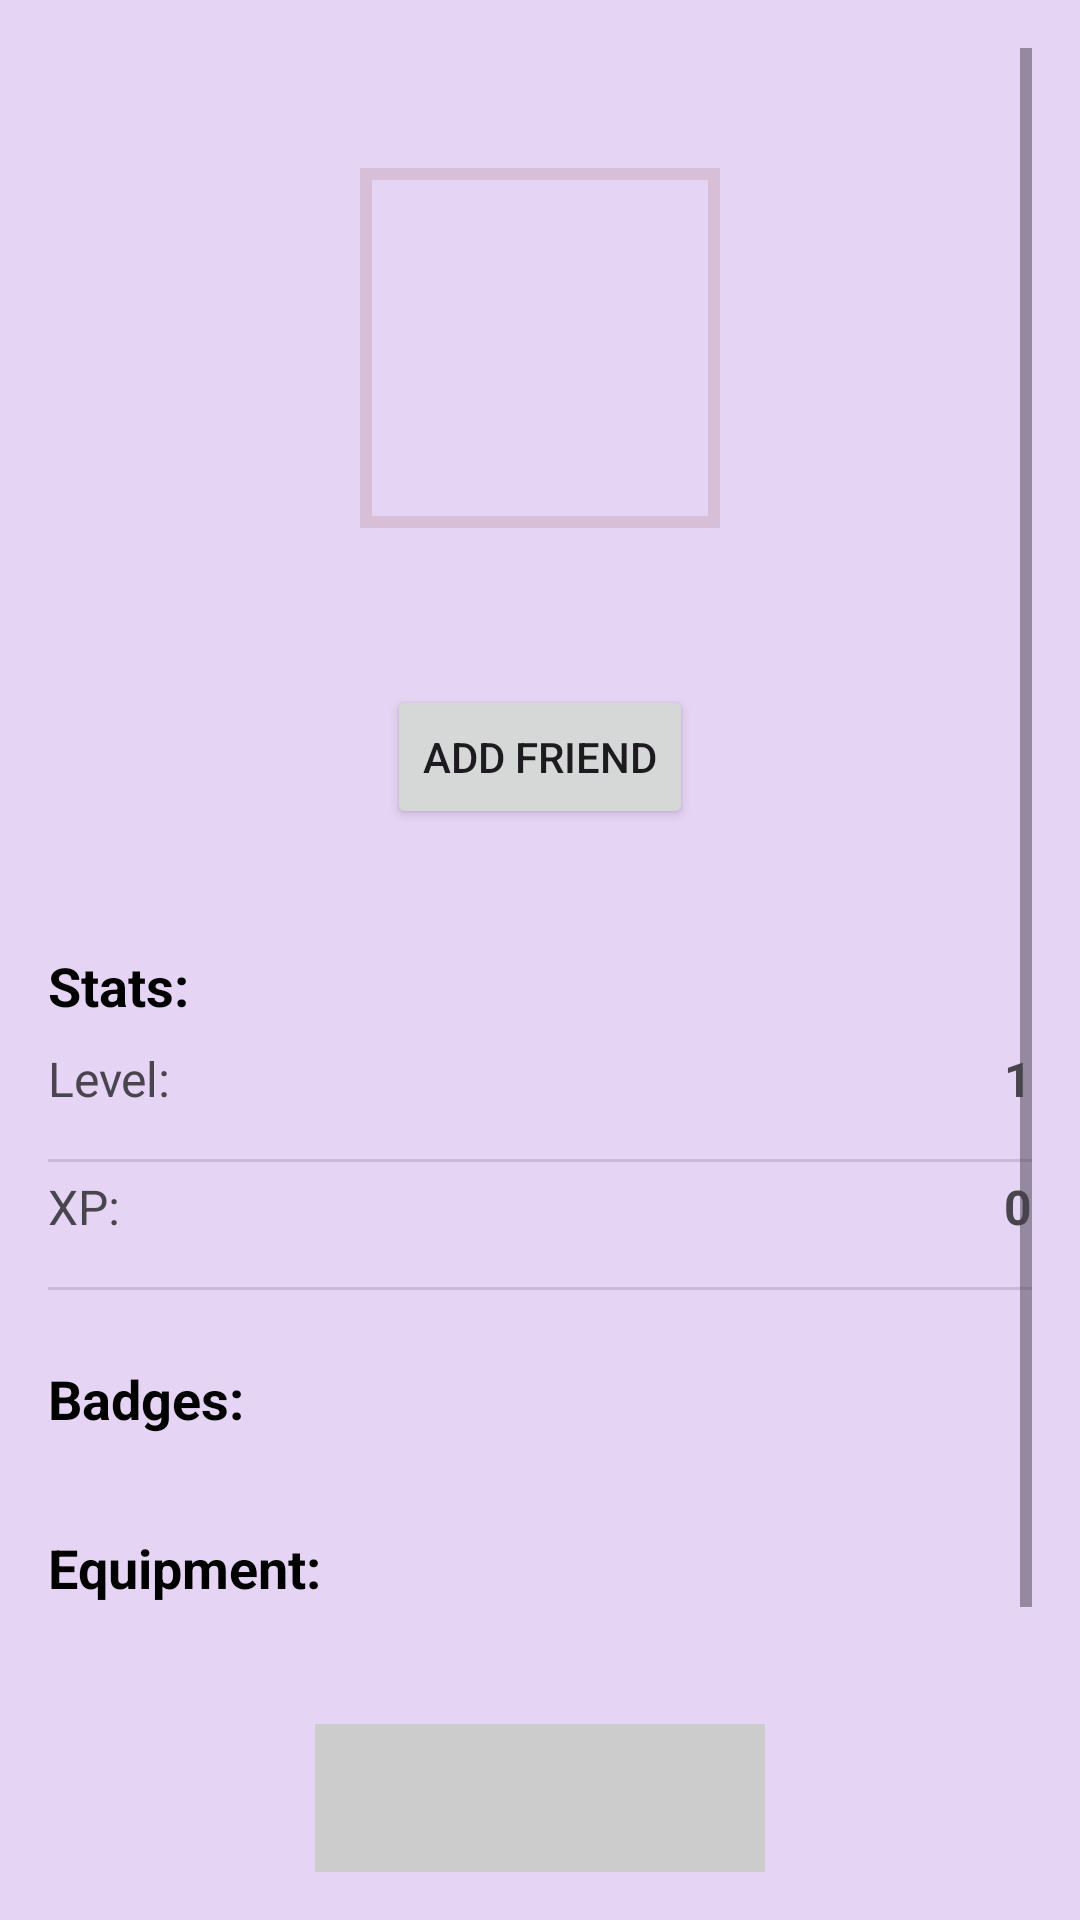

Here is an Android app screen rendered from its layout file. Give the layout XML and the strings, colors and styles it references.
<!-- AndroidManifest.xml: application theme Theme.MyApplication -->
<!-- res/layout/activity_user_profile.xml -->
<?xml version="1.0" encoding="utf-8"?>
<ScrollView
    xmlns:android="http://schemas.android.com/apk/res/android"
    xmlns:app="http://schemas.android.com/apk/res-auto"
    xmlns:tools="http://schemas.android.com/tools"
    android:layout_width="match_parent"
    android:layout_height="match_parent"
    android:padding="16dp">

    <LinearLayout
        android:layout_width="match_parent"
        android:layout_height="wrap_content"
        android:orientation="vertical"
        android:gravity="center_horizontal">

        <ImageView
            android:id="@+id/profileAvatar"
            android:layout_width="120dp"
            android:layout_height="120dp"
            android:src="@mipmap/ic_launcher_round"
            android:layout_marginBottom="16dp"
            android:contentDescription="@string/user_avatar_description"
            android:background="@drawable/selected_avatar_border"
            android:layout_marginTop="40dp"/>

        <TextView
            android:id="@+id/textViewProfileUsername"
            android:layout_width="wrap_content"
            android:layout_height="wrap_content"
            android:textSize="24sp"
            android:textStyle="bold"
            android:layout_marginBottom="4dp"
            tools:text="Username (Title)"/>

        <Button
            android:id="@+id/buttonAddFriend"
            android:layout_width="wrap_content"
            android:layout_height="wrap_content"
            android:text="@string/add_friend_button"
            tools:visibility="visible"
            android:layout_marginBottom="16dp"/>

        <TextView
            android:id="@+id/tvProfileStats"
            android:layout_width="match_parent"
            android:layout_height="wrap_content"
            android:text="@string/profile_stats"
            android:textSize="18sp"
            android:textStyle="bold"
            android:layout_marginTop="24dp"
            android:textColor="@color/text_color_primary"/>

        <LinearLayout
            android:layout_width="match_parent"
            android:layout_height="wrap_content"
            android:orientation="horizontal"
            android:layout_marginTop="8dp">
            <TextView android:layout_width="0dp" android:layout_height="wrap_content" android:layout_weight="1" android:text="@string/profile_level" android:textSize="16sp"/>
            <TextView android:id="@+id/textViewProfileLevel" android:layout_width="wrap_content" android:layout_height="wrap_content" android:text="1" android:textSize="16sp" android:textStyle="bold"/>
        </LinearLayout>

        <View
            android:layout_width="match_parent"
            android:layout_height="1dp"
            android:layout_marginTop="16dp"
            android:background="?android:attr/listDivider"/>

        <LinearLayout
            android:layout_width="match_parent"
            android:layout_height="wrap_content"
            android:orientation="horizontal"
            android:layout_marginTop="4dp">
            <TextView android:layout_width="0dp" android:layout_height="wrap_content" android:layout_weight="1" android:text="@string/profile_xp" android:textSize="16sp"/>
            <TextView android:id="@+id/textViewProfileXp" android:layout_width="wrap_content" android:layout_height="wrap_content" android:text="0" android:textSize="16sp" android:textStyle="bold"/>
        </LinearLayout>

        <View
            android:layout_width="match_parent"
            android:layout_height="1dp"
            android:layout_marginTop="16dp"
            android:background="?android:attr/listDivider"/>

        <TextView
            android:id="@+id/textViewBadgesTitle"
            android:layout_width="match_parent"
            android:layout_height="wrap_content"
            android:text="@string/profile_badges"
            android:textSize="18sp"
            android:textStyle="bold"
            android:layout_marginTop="24dp"
            android:textColor="@color/text_color_primary"/>

        <LinearLayout
            android:id="@+id/llBadgesContainer"
            android:layout_width="match_parent"
            android:layout_height="wrap_content"
            android:orientation="horizontal"
            android:gravity="left"
            android:layout_marginTop="8dp"/>

        <TextView
            android:id="@+id/textViewEquipmentTitle"
            android:layout_width="match_parent"
            android:layout_height="wrap_content"
            android:text="@string/profile_equipment"
            android:textSize="18sp"
            android:textStyle="bold"
            android:layout_marginTop="24dp"
            android:textColor="@color/text_color_primary"/>

        <LinearLayout
            android:id="@+id/llEquipmentContainer"
            android:layout_width="match_parent"
            android:layout_height="wrap_content"
            android:orientation="horizontal"
            android:gravity="left"
            android:layout_marginTop="8dp"/>


        <ImageView
            android:id="@+id/ivQRCode"
            android:layout_width="150dp"
            android:layout_height="150dp"
            android:layout_marginTop="32dp"
            android:layout_marginBottom="24dp"
            android:background="@drawable/qr_placeholder"
            android:contentDescription="@string/profile_qr_code" />

    </LinearLayout>
</ScrollView>
<!-- resources referenced by this layout -->
<resources>
  <color name="text_color_primary">#000000</color>
  <!-- drawable qr_placeholder (drawable) -->
  <?xml version="1.0" encoding="utf-8"?>
  <shape xmlns:android="http://schemas.android.com/apk/res/android"
      android:shape="rectangle">
      <solid android:color="#CCCCCC" />
      <size android:width="150dp" android:height="150dp" />
  </shape>
  <!-- drawable selected_avatar_border (drawable) -->
  <?xml version="1.0" encoding="utf-8"?>
  <layer-list xmlns:android="http://schemas.android.com/apk/res/android">
      <item>
          <shape android:shape="rectangle">
              <stroke
                  android:width="4dp"
                  android:color="#D8BFD8"/>
          </shape>
      </item>
  </layer-list>
  <string name="add_friend_button">Add Friend</string>
  <string name="profile_badges">Badges:</string>
  <string name="profile_equipment">Equipment:</string>
  <string name="profile_level">Level:</string>
  <string name="profile_qr_code">QR Code</string>
  <string name="profile_stats">Stats:</string>
  <string name="profile_xp">XP:</string>
  <string name="user_avatar_description">User avatar</string>
  <style name="Theme.MyApplication" parent="Base.Theme.MyApplication" />
  <style name="Base.Theme.MyApplication" parent="Theme.Material3.DayNight.NoActionBar">
          
          <item name="android:windowBackground">@color/my_light_primary</item>
          <item name="android:colorBackground">@color/transparent</item>
      </style>
  <color name="my_light_primary">#E6D4F5</color>
  <color name="transparent">#00000000</color>
</resources>
